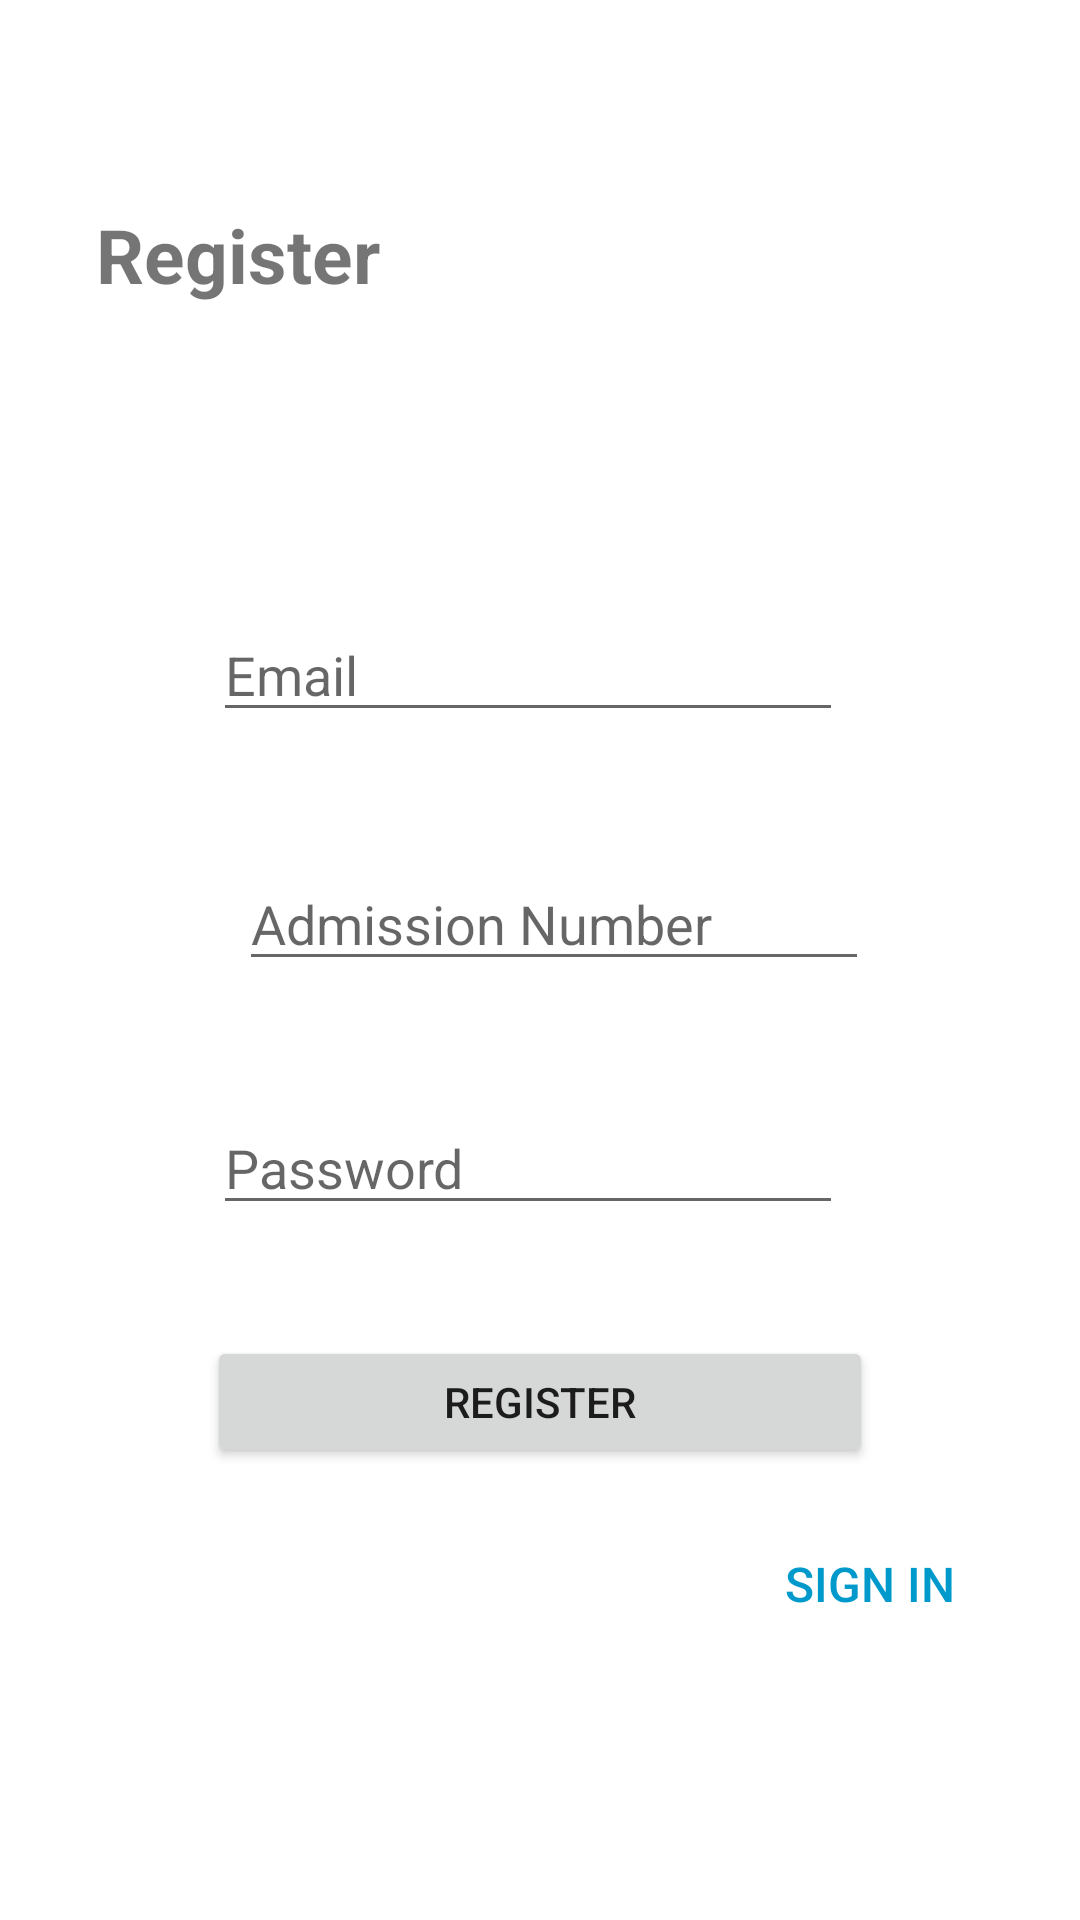

Reconstruct the res/layout file that produces this screen, plus the resources it refers to.
<!-- AndroidManifest.xml: application theme Theme.School_Portal -->
<!-- res/layout/activity_register.xml -->
<?xml version="1.0" encoding="utf-8"?>
<androidx.constraintlayout.widget.ConstraintLayout xmlns:android="http://schemas.android.com/apk/res/android"
    xmlns:app="http://schemas.android.com/apk/res-auto"
    xmlns:tools="http://schemas.android.com/tools"
    android:layout_width="match_parent"
    android:layout_height="match_parent"
    tools:context=".Register">

    <TextView
        android:id="@+id/textView2"
        android:layout_width="wrap_content"
        android:layout_height="wrap_content"
        android:layout_marginStart="32dp"
        android:layout_marginTop="68dp"
        android:text="@string/register3"
        android:textSize="25sp"
        android:textStyle="bold"
        app:layout_constraintStart_toStartOf="parent"
        app:layout_constraintTop_toTopOf="parent" />

    <EditText
        android:id="@+id/editTextTextPersonName"
        android:layout_width="wrap_content"
        android:layout_height="wrap_content"
        android:layout_marginTop="184dp"
        android:ems="10"
        android:hint="@string/admission_number"
        android:inputType="textPersonName"
        app:layout_constraintEnd_toEndOf="parent"
        app:layout_constraintHorizontal_bias="0.532"
        app:layout_constraintStart_toStartOf="parent"
        app:layout_constraintTop_toBottomOf="@+id/textView2"
        android:autofillHints="" />

    <EditText
        android:id="@+id/editTextTextPassword"
        android:layout_width="wrap_content"
        android:layout_height="wrap_content"
        android:layout_marginStart="71dp"
        android:layout_marginTop="40dp"
        android:ems="10"
        android:hint="@string/password"
        android:inputType="textPassword"
        app:layout_constraintStart_toStartOf="parent"
        app:layout_constraintTop_toBottomOf="@+id/editTextTextPersonName"
        tools:ignore="MissingConstraints"
        android:autofillHints="" />

    <Button
        android:id="@+id/button3"
        android:layout_width="222dp"
        android:layout_height="44dp"
        android:layout_marginTop="37dp"
        android:text="@string/register"
        app:layout_constraintEnd_toEndOf="parent"
        app:layout_constraintStart_toStartOf="parent"
        app:layout_constraintTop_toBottomOf="@+id/editTextTextPassword"
        tools:ignore="MissingConstraints" />

    <Button
        android:id="@+id/button4"
        style="?android:attr/borderlessButtonStyle"
        android:layout_width="wrap_content"
        android:layout_height="wrap_content"
        android:layout_marginTop="504dp"
        android:text="@string/sign_in1"
        android:textColor="@android:color/holo_blue_dark"
        android:textSize="16sp"
        app:layout_constraintEnd_toEndOf="parent"
        app:layout_constraintHorizontal_bias="0.904"
        app:layout_constraintStart_toStartOf="parent"
        app:layout_constraintTop_toTopOf="parent" />

    <androidx.constraintlayout.widget.Guideline
        android:id="@+id/guideline2"
        android:layout_width="wrap_content"
        android:layout_height="wrap_content"
        android:orientation="horizontal"
        app:layout_constraintGuide_begin="20dp" />

    <EditText
        android:id="@+id/editTextTextPersonName2"
        android:layout_width="wrap_content"
        android:layout_height="wrap_content"
        android:layout_marginStart="71dp"
        android:layout_marginTop="99dp"
        android:layout_marginBottom="40dp"
        android:ems="10"
        android:hint="@string/email"
        android:inputType="textPersonName"
        android:text=""
        app:layout_constraintBottom_toTopOf="@+id/editTextTextPersonName"
        app:layout_constraintStart_toStartOf="parent"
        app:layout_constraintTop_toBottomOf="@+id/textView2"
        android:autofillHints="" />

</androidx.constraintlayout.widget.ConstraintLayout>
<!-- resources referenced by this layout -->
<resources>
  <string name="admission_number">Admission Number</string>
  <string name="email">Email</string>
  <string name="password">Password</string>
  <string name="register">Register</string>
  <string name="register3">Register</string>
  <string name="sign_in1">Sign In</string>
  <style name="Theme.School_Portal" parent="Theme.MaterialComponents.DayNight.DarkActionBar">
          
          <item name="colorPrimary">@color/purple_500</item>
          <item name="colorPrimaryVariant">@color/purple_700</item>
          <item name="colorOnPrimary">@color/white</item>
          
          <item name="colorSecondary">@color/teal_200</item>
          <item name="colorSecondaryVariant">@color/teal_700</item>
          <item name="colorOnSecondary">@color/black</item>
          
          <item name="android:statusBarColor">?attr/colorPrimaryVariant</item>
          
      </style>
  <!-- not gathered from this repository: default colours our renderer supplied (Android Studio template values) -->
  <color name="purple_500">#FF6200EE</color>
  <color name="purple_700">#FF3700B3</color>
  <color name="teal_200">#FF03DAC5</color>
  <color name="teal_700">#FF018786</color>
  <color name="black">#FF000000</color>
  <color name="white">#FFFFFFFF</color>
</resources>
